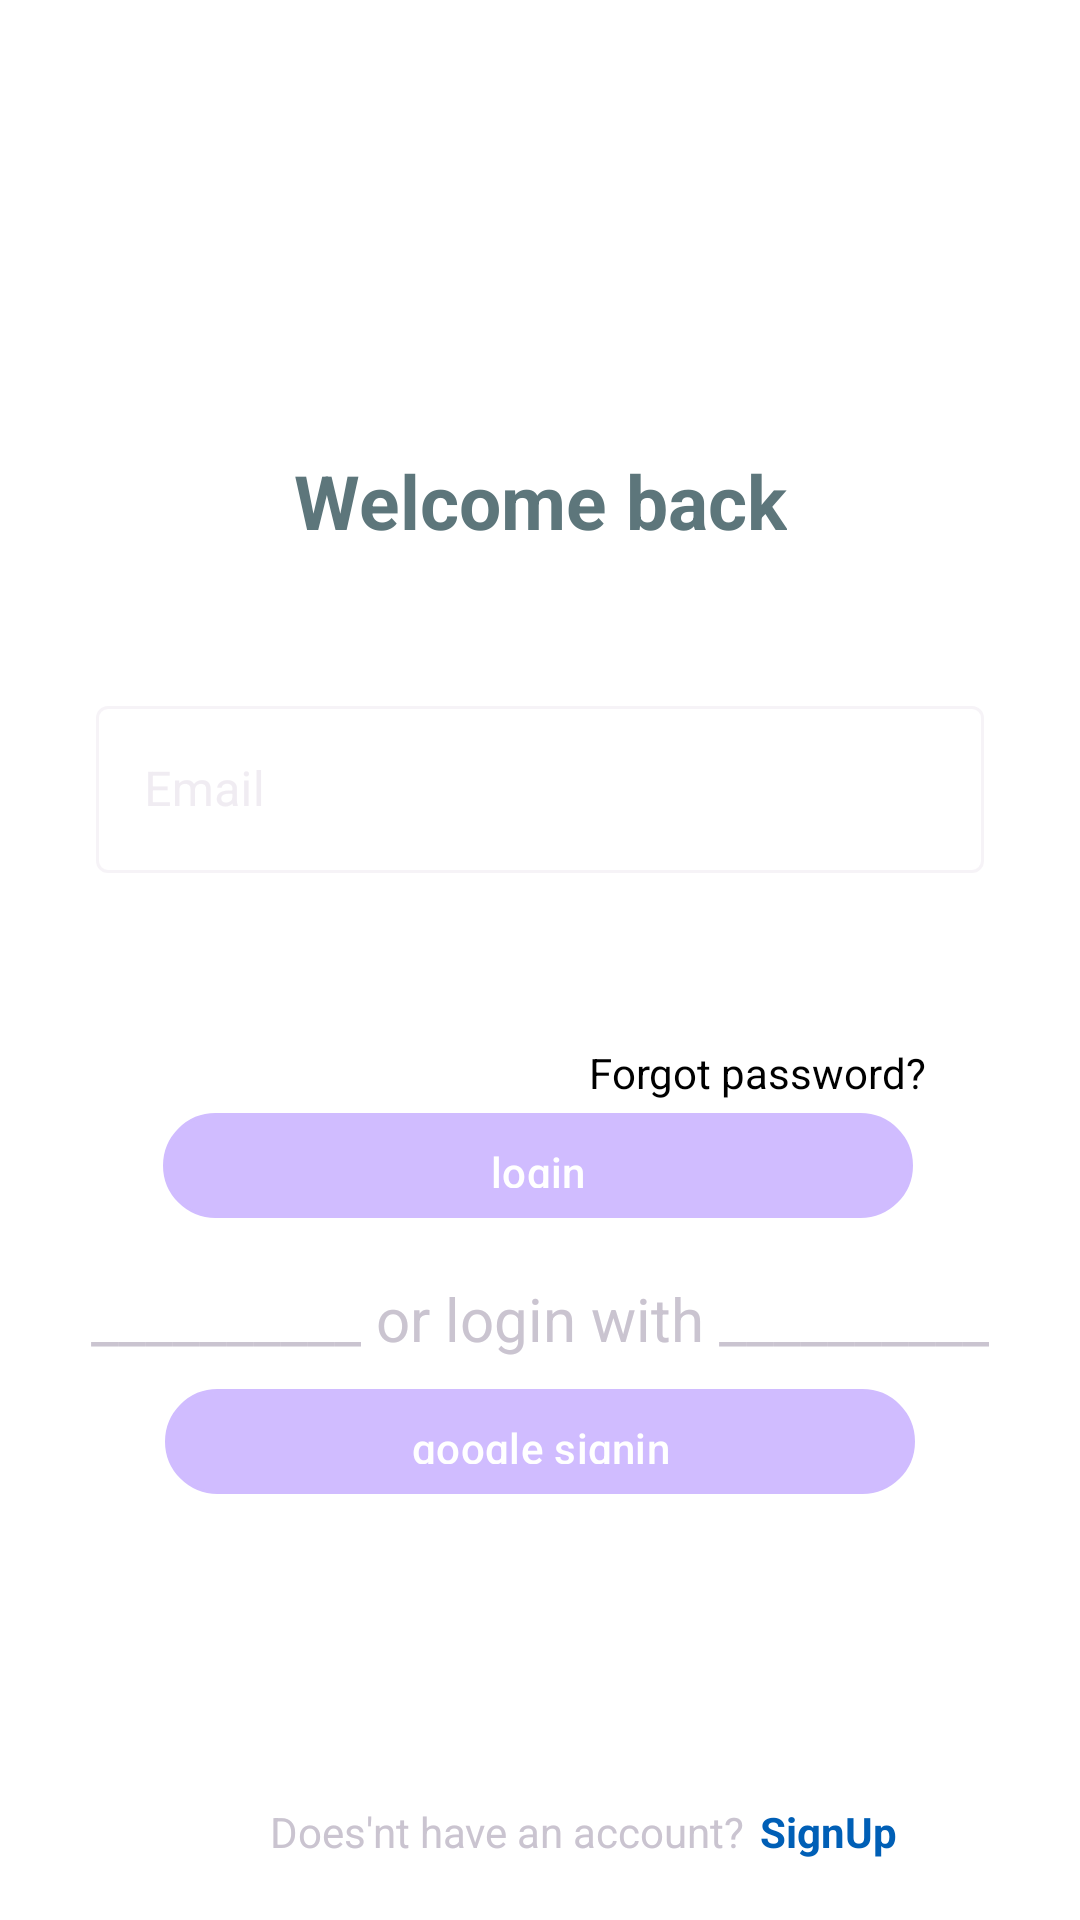

Write the Android layout XML for this screen, with the resource values it uses.
<!-- AndroidManifest.xml: activity theme Theme.SignUp -->
<!-- res/layout/activity_login.xml -->
<?xml version="1.0" encoding="utf-8"?>
<androidx.constraintlayout.widget.ConstraintLayout xmlns:android="http://schemas.android.com/apk/res/android"
    xmlns:app="http://schemas.android.com/apk/res-auto"
    xmlns:tools="http://schemas.android.com/tools"
    android:layout_width="match_parent"
    android:layout_height="match_parent"
    android:background="@color/white"
    tools:context=".Login">


    <EditText
        android:id="@+id/passwordd"
        android:layout_width="300dp"
        android:layout_height="40dp"
        android:layout_marginStart="95dp"
        android:layout_marginTop="10dp"
        android:layout_marginEnd="95dp"
        android:background="@drawable/edt"
        android:backgroundTint="@color/white"
        android:ems="15"
        android:inputType="textPassword"
        android:paddingLeft="5dp"
        android:textColor="@color/black"
        app:layout_constraintEnd_toEndOf="parent"
        app:layout_constraintStart_toStartOf="parent"
        app:layout_constraintTop_toBottomOf="@+id/LayoutText" />

    <Button
        android:id="@+id/btnlogin"
        android:layout_width="250dp"
        android:layout_height="35dp"
        android:layout_marginTop="30dp"
        android:background="@drawable/button"
        android:backgroundTint="@color/blue"
        android:text="login"
        android:textColor="@color/white"
        app:layout_constraintEnd_toEndOf="parent"
        app:layout_constraintHorizontal_bias="0.495"
        app:layout_constraintStart_toStartOf="parent"
        app:layout_constraintTop_toBottomOf="@id/passwordd" />

    <TextView
        android:id="@+id/textView3"
        android:layout_width="wrap_content"
        android:layout_height="wrap_content"
        android:layout_marginTop="150dp"
        android:text="Welcome back"
        android:textColor="@color/gray"
        android:textSize="25sp"
        android:textStyle="bold"
        app:layout_constraintEnd_toEndOf="parent"
        app:layout_constraintHorizontal_bias="0.5"
        app:layout_constraintStart_toStartOf="parent"
        app:layout_constraintTop_toTopOf="parent" />

    <TextView
        android:id="@+id/textView2"
        android:layout_width="wrap_content"
        android:layout_height="wrap_content"
        android:layout_marginLeft="190dp"
        android:layout_marginTop="7dp"
        android:layout_marginRight="45dp"
        android:text="Forgot password?"
        android:textColor="@color/black"
        app:layout_constraintEnd_toEndOf="parent"
        app:layout_constraintHorizontal_bias="0.5"
        app:layout_constraintStart_toStartOf="parent"
        app:layout_constraintTop_toBottomOf="@id/passwordd" />

    <com.google.android.material.button.MaterialButton
        android:id="@+id/btngoogle"
        android:layout_width="250dp"
        android:layout_height="35dp"
        android:layout_marginTop="10dp"
        android:background="@drawable/button"
        android:backgroundTint="@color/blue"
        android:text="google signin"
        android:textColor="@color/white"
        app:layout_constraintEnd_toEndOf="parent"
        app:layout_constraintHorizontal_bias="0.5"
        app:layout_constraintStart_toStartOf="parent"
        app:layout_constraintTop_toBottomOf="@+id/textView4" />

    <TextView
        android:id="@+id/textView4"
        android:layout_width="wrap_content"
        android:layout_height="wrap_content"
        android:layout_marginTop="20dp"
        android:text="__________ or login with __________"
        android:textSize="20sp"
        app:layout_constraintEnd_toEndOf="parent"
        app:layout_constraintHorizontal_bias="0.5"
        app:layout_constraintStart_toStartOf="parent"
        app:layout_constraintTop_toBottomOf="@+id/btnlogin" />

    <TextView
        android:id="@+id/textView6"
        android:layout_width="wrap_content"
        android:layout_height="wrap_content"
        android:layout_marginLeft="90dp"
        android:layout_marginBottom="20dp"
        android:text="Does'nt have an account?"
        app:layout_constraintBottom_toBottomOf="parent"
        app:layout_constraintStart_toStartOf="parent" />

    <TextView
        android:id="@+id/tvsignup"
        android:layout_width="wrap_content"
        android:layout_height="wrap_content"
        android:layout_marginStart="5dp"
        android:layout_marginBottom="20dp"
        android:text="SignUp"
        android:textColor="@color/blue"
        android:textStyle="bold"
        app:layout_constraintBottom_toBottomOf="parent"
        app:layout_constraintStart_toEndOf="@+id/textView6" />

    <TextView
        android:id="@+id/tvemail"
        android:layout_width="wrap_content"
        android:layout_height="wrap_content"
        android:layout_marginTop="10dp"
        android:text=""
        app:layout_constraintEnd_toEndOf="parent"
        app:layout_constraintHorizontal_bias="0.5"
        app:layout_constraintStart_toStartOf="parent"
        app:layout_constraintTop_toBottomOf="@+id/textView3" />

    <com.google.android.material.textfield.TextInputLayout
        android:id="@+id/LayoutText"
        style="@style/Widget.MaterialComponents.TextInputLayout.OutlinedBox"
        android:layout_width="match_parent"
        android:layout_height="wrap_content"
        android:layout_marginStart="32dp"
        android:layout_marginTop="230dp"
        android:layout_marginEnd="32dp"
        android:hint="Email"
        android:backgroundTint="@color/white"
        app:layout_constraintEnd_toEndOf="parent"
        app:layout_constraintStart_toStartOf="parent"
        app:layout_constraintTop_toTopOf="parent">

        <com.google.android.material.textfield.TextInputEditText
            android:id="@+id/edtemaillogin"
            android:layout_width="match_parent"
            android:layout_height="wrap_content" />
    </com.google.android.material.textfield.TextInputLayout>




</androidx.constraintlayout.widget.ConstraintLayout>
<!-- resources referenced by this layout -->
<resources>
  <color name="black">#FF000000</color>
  <color name="blue">#005fb6</color>
  <color name="gray">#5d767b</color>
  <color name="white">#FFFFFFFF</color>
  <!-- drawable button (drawable) -->
  <?xml version="1.0" encoding="utf-8"?>
  <shape xmlns:android="http://schemas.android.com/apk/res/android">
      <corners android:radius="40dp"></corners>
      <stroke android:color="@color/gray" android:width="1dp"/>
  </shape>
  <!-- drawable edt (drawable) -->
  <?xml version="1.0" encoding="utf-8"?>
  <shape xmlns:android="http://schemas.android.com/apk/res/android">
      <solid android:color="?attr/colorPrimary" /> 
      <corners android:radius="8dp" />
  </shape>
  <style name="Theme.SignUp" parent="Theme.Material3.Dark.NoActionBar" />
</resources>
